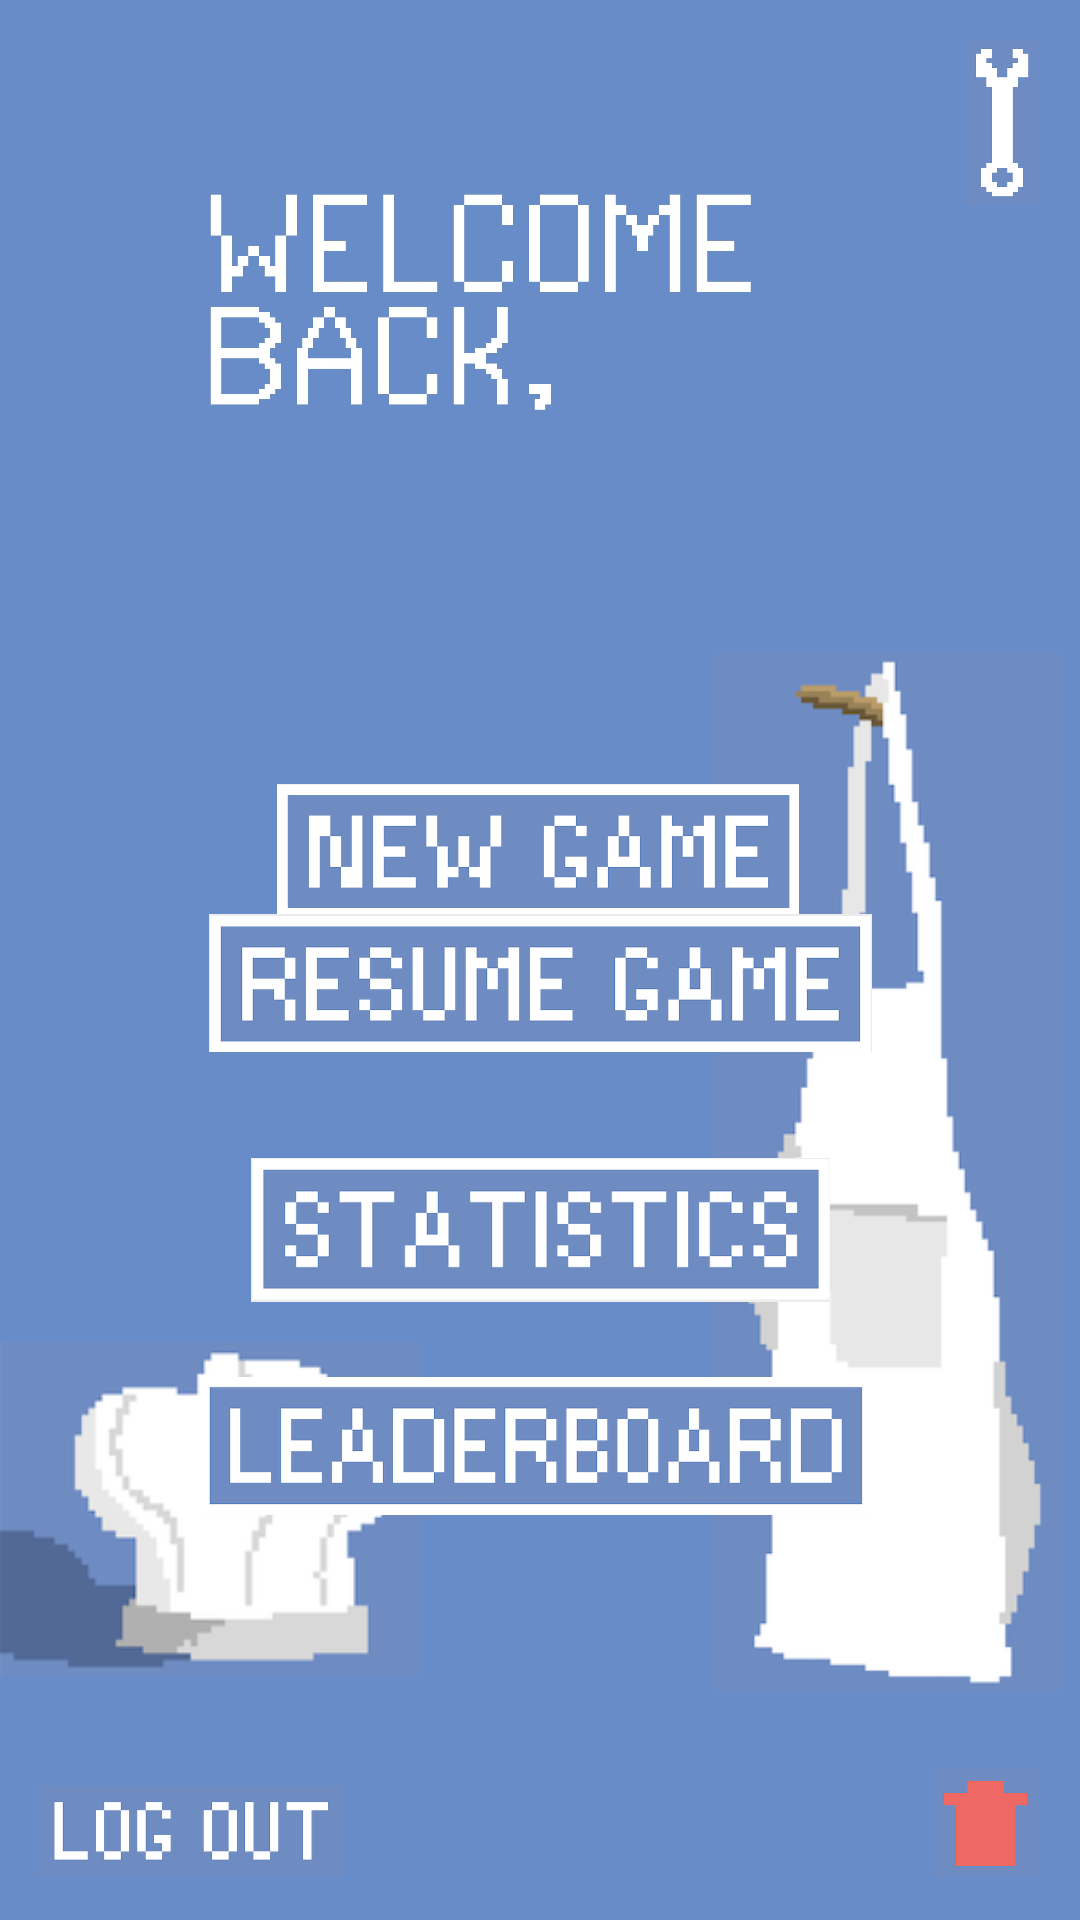

This screen was rendered from an Android layout file. Write that file and the resources it references.
<!-- AndroidManifest.xml: application theme AppTheme -->
<!-- res/layout/activity_main_menu.xml -->
<?xml version="1.0" encoding="utf-8"?>
<androidx.constraintlayout.widget.ConstraintLayout xmlns:android="http://schemas.android.com/apk/res/android"
    xmlns:app="http://schemas.android.com/apk/res-auto"
    xmlns:tools="http://schemas.android.com/tools"
    android:layout_width="match_parent"
    android:layout_height="match_parent"
    android:background="@drawable/mainmenubackground"
    tools:context="com.example.overcooked.MainMenu.MainMenuActivity">

    <TextView
        android:id="@+id/oldUser"
        android:layout_width="wrap_content"
        android:layout_height="wrap_content"
        android:layout_marginBottom="496dp"
        android:text=""
        android:textAppearance="@style/TextAppearance.AppCompat.Display2"
        app:layout_constraintBottom_toBottomOf="parent"
        app:layout_constraintEnd_toEndOf="parent"
        app:layout_constraintHorizontal_bias="0.498"
        app:layout_constraintStart_toStartOf="parent" />

    <Button
        android:id="@+id/newGame"
        android:layout_width="174dp"
        android:layout_height="45dp"
        android:layout_marginTop="260dp"
        android:background="@drawable/newgamebutton"
        app:layout_constraintBottom_toBottomOf="parent"
        app:layout_constraintEnd_toEndOf="parent"
        app:layout_constraintHorizontal_bias="0.497"
        app:layout_constraintStart_toStartOf="parent"
        app:layout_constraintTop_toTopOf="parent"
        app:layout_constraintVertical_bias="0.004" />

    <Button
        android:id="@+id/resumeGame"
        android:layout_width="221dp"
        android:layout_height="46dp"
        android:background="@drawable/resumegamebutton"
        app:layout_constraintBottom_toBottomOf="parent"
        app:layout_constraintEnd_toEndOf="parent"
        app:layout_constraintStart_toStartOf="parent"
        app:layout_constraintTop_toTopOf="parent"
        app:layout_constraintVertical_bias="0.513" />

    <Button
        android:id="@+id/statistics"
        android:layout_width="193dp"
        android:layout_height="48dp"
        android:background="@drawable/statisticsbutton"
        app:layout_constraintBottom_toBottomOf="parent"
        app:layout_constraintEnd_toEndOf="parent"
        app:layout_constraintStart_toStartOf="parent"
        app:layout_constraintTop_toBottomOf="@+id/resumeGame"
        app:layout_constraintVertical_bias="0.147" />

    <Button
        android:id="@+id/logout"
        android:layout_width="102dp"
        android:layout_height="30dp"
        android:background="@drawable/logoutbutton"
        android:text=""
        app:layout_constraintBottom_toBottomOf="parent"
        app:layout_constraintEnd_toEndOf="parent"
        app:layout_constraintHorizontal_bias="0.049"
        app:layout_constraintStart_toStartOf="parent"
        app:layout_constraintTop_toTopOf="parent"
        app:layout_constraintVertical_bias="0.976" />

    <TextView
        android:id="@+id/status"
        android:layout_width="wrap_content"
        android:layout_height="wrap_content"
        android:text=""
        app:layout_constraintBottom_toBottomOf="parent"
        app:layout_constraintEnd_toEndOf="parent"
        app:layout_constraintHorizontal_bias="0.498"
        app:layout_constraintStart_toStartOf="parent"
        app:layout_constraintTop_toTopOf="parent"
        app:layout_constraintVertical_bias="0.446" />

    <Button
        android:id="@+id/delete"
        android:layout_width="35dp"
        android:layout_height="36dp"
        android:background="@drawable/deletebutton"
        app:layout_constraintBottom_toBottomOf="parent"
        app:layout_constraintEnd_toEndOf="parent"
        app:layout_constraintHorizontal_bias="0.957"
        app:layout_constraintStart_toStartOf="parent"
        app:layout_constraintTop_toTopOf="parent"
        app:layout_constraintVertical_bias="0.976" />

    <Button
        android:id="@+id/leaderboard"
        android:layout_width="224dp"
        android:layout_height="46dp"
        android:background="@drawable/leaderboardbutton"
        app:layout_constraintBottom_toBottomOf="parent"
        app:layout_constraintEnd_toEndOf="parent"
        app:layout_constraintHorizontal_bias="0.491"
        app:layout_constraintStart_toStartOf="parent"
        app:layout_constraintTop_toTopOf="parent"
        app:layout_constraintVertical_bias="0.773" />

    <Button
        android:id="@+id/settings"
        android:layout_width="24dp"
        android:layout_height="55dp"
        android:background="@drawable/customizationbutton"
        app:layout_constraintBottom_toBottomOf="parent"
        app:layout_constraintEnd_toEndOf="parent"
        app:layout_constraintHorizontal_bias="0.958"
        app:layout_constraintStart_toStartOf="parent"
        app:layout_constraintTop_toTopOf="parent"
        app:layout_constraintVertical_bias="0.023" />

    <ImageView
        android:id="@+id/apron"
        android:layout_width="128dp"
        android:layout_height="346dp"
        android:layout_marginTop="216dp"
        app:layout_constraintBottom_toBottomOf="parent"
        app:layout_constraintEnd_toEndOf="parent"
        app:layout_constraintHorizontal_bias="1.0"
        app:layout_constraintStart_toStartOf="parent"
        app:layout_constraintTop_toTopOf="parent"
        app:layout_constraintVertical_bias="0.023"
        app:srcCompat="@drawable/apronwhite" />

    <ImageView
        android:id="@+id/hat"
        android:layout_width="140dp"
        android:layout_height="122dp"
        app:layout_constraintBottom_toBottomOf="parent"
        app:layout_constraintEnd_toEndOf="parent"
        app:layout_constraintHorizontal_bias="0.0"
        app:layout_constraintStart_toStartOf="parent"
        app:layout_constraintTop_toTopOf="parent"
        app:layout_constraintVertical_bias="0.853"
        app:srcCompat="@drawable/hatwhite" />

</androidx.constraintlayout.widget.ConstraintLayout>
<!-- resources referenced by this layout -->
<resources>
  <!-- drawable apronwhite: png bitmap (drawable, 23975 bytes) -->
  <!-- drawable customizationbutton: png bitmap (drawable, 15291 bytes) -->
  <!-- drawable deletebutton: png bitmap (drawable, 15890 bytes) -->
  <!-- drawable hatwhite: png bitmap (drawable, 15957 bytes) -->
  <!-- drawable leaderboardbutton: png bitmap (drawable, 29495 bytes) -->
  <!-- drawable logoutbutton: png bitmap (drawable, 14303 bytes) -->
  <!-- drawable mainmenubackground: jpg bitmap (drawable, 407648 bytes) -->
  <!-- drawable newgamebutton: png bitmap (drawable, 21122 bytes) -->
  <!-- drawable resumegamebutton: png bitmap (drawable, 27506 bytes) -->
  <!-- drawable statisticsbutton: png bitmap (drawable, 24006 bytes) -->
</resources>
